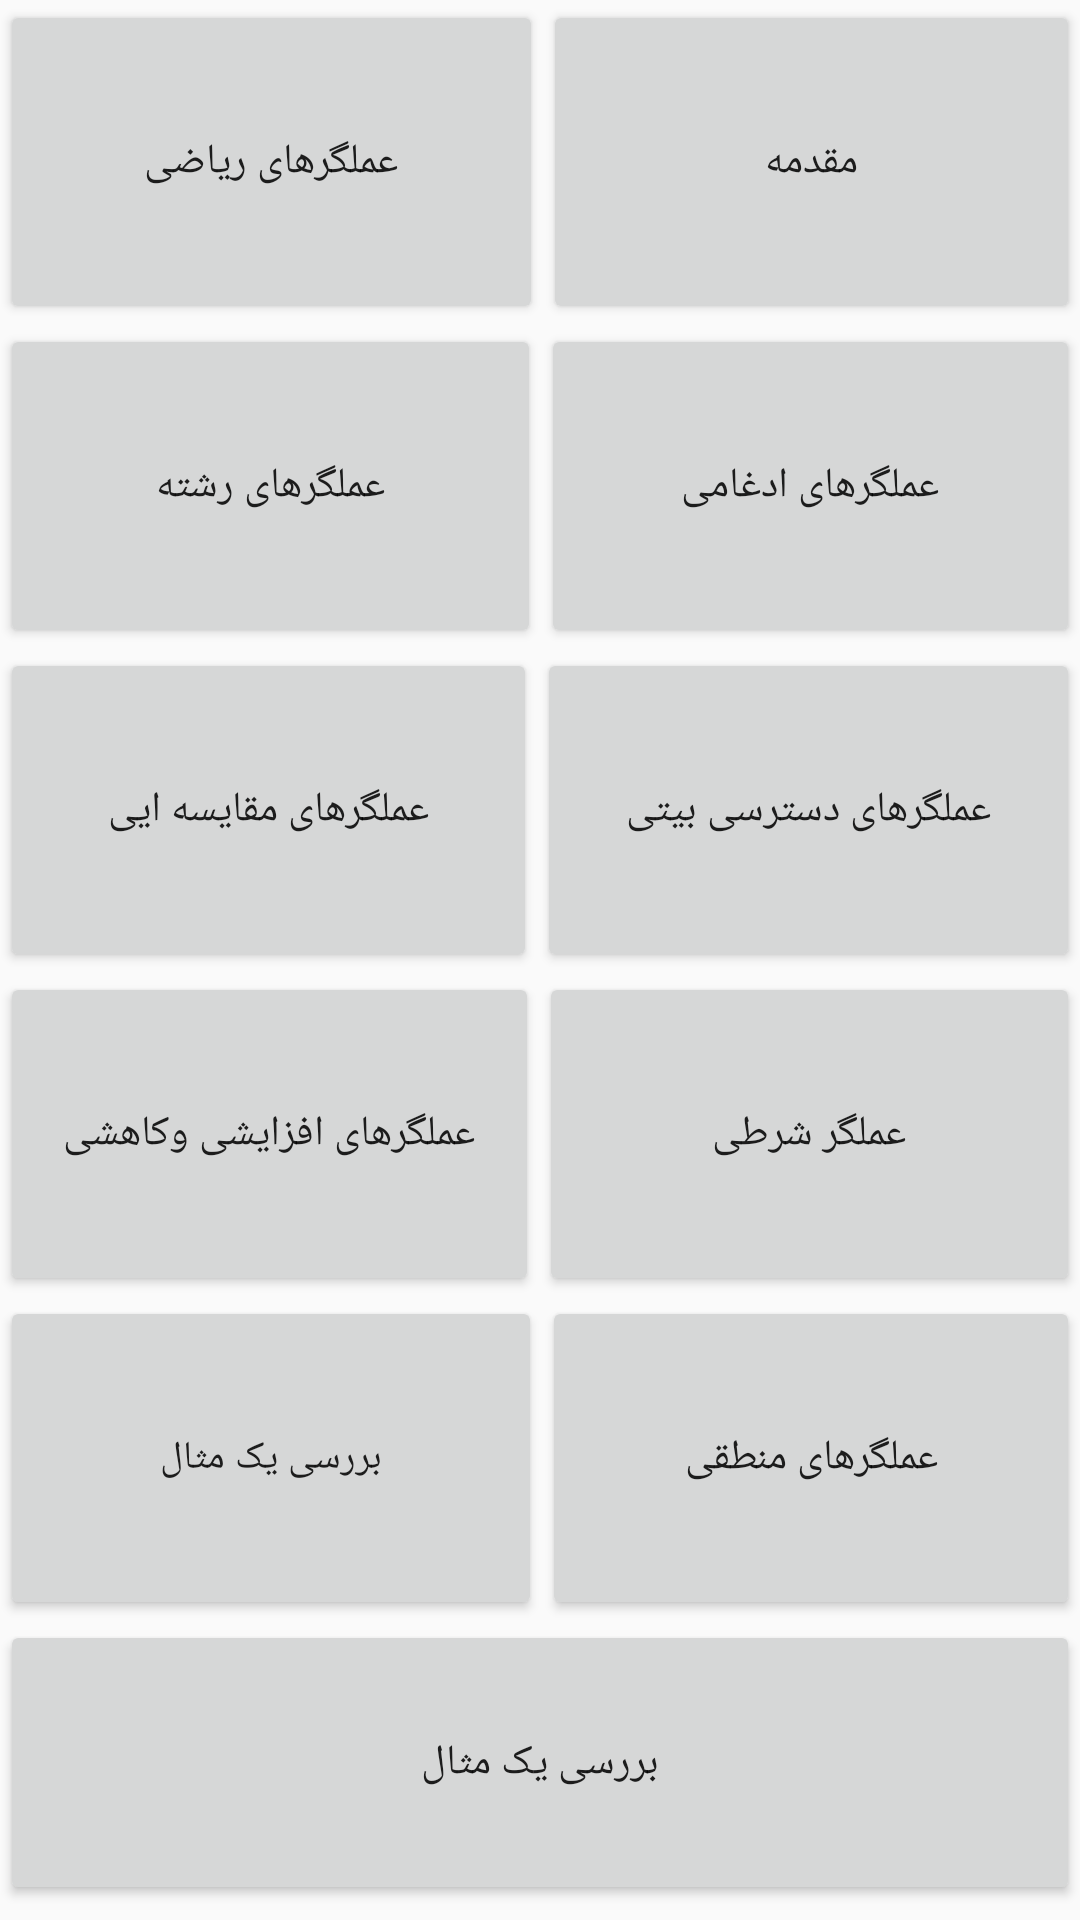

Android layout source for this screen:
<!-- AndroidManifest.xml: application theme AppTheme -->
<!-- res/layout/fasl3_activity.xml -->
<?xml version="1.0" encoding="utf-8"?>
<androidx.constraintlayout.widget.ConstraintLayout
    xmlns:android="http://schemas.android.com/apk/res/android"
    xmlns:app="http://schemas.android.com/apk/res-auto"
    xmlns:tools="http://schemas.android.com/tools"
    android:layout_width="match_parent"
    android:layout_height="match_parent">

    <LinearLayout
        android:layout_width="match_parent"
        android:layout_height="match_parent"
        android:orientation="vertical"
        tools:layout_editor_absoluteX="0dp"
        tools:layout_editor_absoluteY="0dp">

        <LinearLayout
            android:layout_width="match_parent"
            android:layout_height="108dp"
            android:orientation="horizontal">

            <Button
                android:id="@+id/btn24"
                android:layout_width="90dp"
                android:layout_height="match_parent"
                android:layout_weight="1"
                android:text="عملگرهای ریاضی"
                android:textSize="14sp" />

            <Button
                android:id="@+id/btn25"
                android:layout_width="wrap_content"
                android:layout_height="match_parent"
                android:layout_weight="1"
                android:text="مقدمه"
                android:textSize="14sp" />

        </LinearLayout>

        <LinearLayout
            android:layout_width="match_parent"
            android:layout_height="108dp"
            android:orientation="horizontal">

            <Button
                android:id="@+id/btn26"
                android:layout_width="111dp"
                android:layout_height="match_parent"
                android:layout_weight="1"
                android:text="عملگرهای رشته"
                android:textSize="14sp" />

            <Button
                android:id="@+id/btn27"
                android:layout_width="wrap_content"
                android:layout_height="match_parent"
                android:layout_weight="1"
                android:text="عملگرهای ادغامی"
                android:textSize="14sp" />

        </LinearLayout>

        <LinearLayout
            android:layout_width="match_parent"
            android:layout_height="108dp"
            android:orientation="horizontal">

            <Button
                android:id="@+id/btn28"
                android:layout_width="144dp"
                android:layout_height="match_parent"
                android:layout_weight="1"
                android:text="عملگرهای مقایسه ایی"
                android:textSize="14sp" />

            <Button
                android:id="@+id/btn29"
                android:layout_width="wrap_content"
                android:layout_height="match_parent"
                android:layout_weight="1"
                android:text="عملگرهای دسترسی بیتی"
                android:textSize="14sp" />

        </LinearLayout>

        <LinearLayout
            android:layout_width="match_parent"
            android:layout_height="108dp"
            android:orientation="horizontal">

            <Button
                android:id="@+id/btn30"
                android:layout_width="88dp"
                android:layout_height="match_parent"
                android:layout_weight="1"
                android:text="عملگرهای افزایشی وکاهشی"
                android:textSize="14sp" />

            <Button
                android:id="@+id/btn31"
                android:layout_width="wrap_content"
                android:layout_height="match_parent"
                android:layout_weight="1"
                android:text="عملگر شرطی"
                android:textSize="14sp" />

        </LinearLayout>

        <LinearLayout
            android:layout_width="match_parent"
            android:layout_height="108dp"
            android:orientation="horizontal">

            <Button
                android:id="@+id/btn32"
                android:layout_width="110dp"
                android:layout_height="match_parent"
                android:layout_weight="1"
                android:text="بررسی یک مثال"
                android:textSize="13sp" />

            <Button
                android:id="@+id/btn33"
                android:layout_width="wrap_content"
                android:layout_height="match_parent"
                android:layout_weight="1"
                android:text="عملگرهای منطقی"
                android:textSize="14sp" />
        </LinearLayout>

        <Button
            android:id="@+id/btn34"
            android:layout_width="match_parent"
            android:layout_height="95dp"
            android:text="بررسی یک مثال" />

    </LinearLayout>

</androidx.constraintlayout.widget.ConstraintLayout>
<!-- resources referenced by this layout -->
<resources>
  <style name="AppTheme" parent="Theme.AppCompat.Light.DarkActionBar">
          
          <item name="colorPrimary">@color/colorPrimary</item>
          <item name="colorPrimaryDark">#B7184F</item>
          <item name="colorAccent">@color/colorAccent</item>
      </style>
  <!-- not gathered from this repository: default colours our renderer supplied (Android Studio template values) -->
  <color name="colorPrimary">#FF6200EE</color>
  <color name="colorAccent">#FF03DAC5</color>
</resources>
